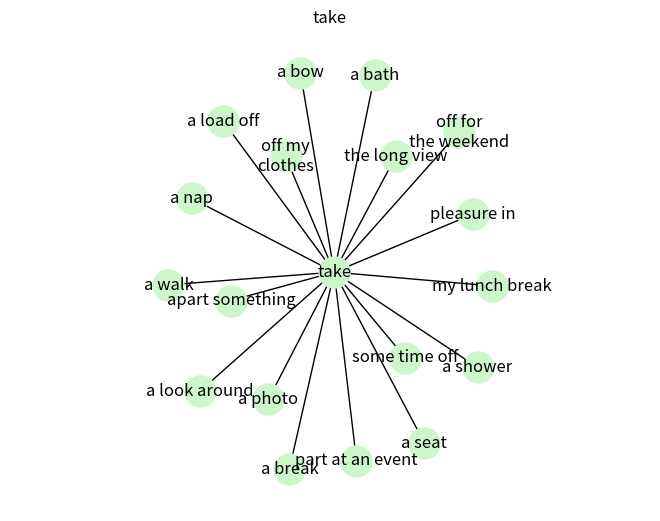

Source code (Python):
#importing the package

import networkx as nx
import matplotlib.pyplot as plt

title ="take"

#push the nodes into an array
nodes =[title, 
        "a photo",
        "a break", 
        "a walk",
        "a load off", # relax
        "my lunch break", 
        "some time off", 
        "off for\nthe weekend", # go on vacation
        "the long view", # look into the future
        "off my\nclothes", 
        "a nap", 
        "a shower", 
        "a seat",
        "a bath", 
        "a bow", # after performing  you take a bow
        "apart something", # disassemble
        "part at an event", # participate
        "a look around", # 
        "pleasure in", # enjoy
        ]

#initializing an empty graph
G = nx.Graph()
nx.add_star(G, nodes)


nx.draw(G, with_labels=True,node_size=500, node_color='#cdf7cb')
plt.margins(x=0.4)
plt.title(f"{title}")
plt.savefig(f'{title}.collocations.png', dpi=300)

plt.show()
